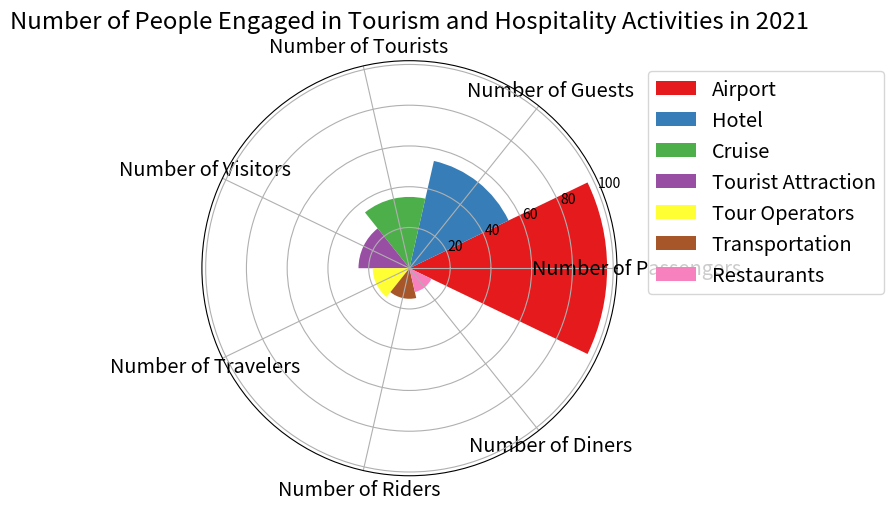

The script that saved this image: (Note: this script raises an exception after producing the figure.)

import matplotlib.pyplot as plt
import numpy as np

# Transform the given data into three variables: data_labels, data, line_labels
data_labels = ['Airport', 'Hotel', 'Cruise', 'Tourist Attraction', 'Tour Operators', 'Transportation', 'Restaurants']
line_labels = ['Number of Passengers', 'Number of Guests', 'Number of Tourists', 'Number of Visitors', 'Number of Travelers', 'Number of Riders', 'Number of Diners']
data = [97, 54, 35, 25, 18, 15, 12]

# Create figure before plotting
fig = plt.figure(figsize = (8, 8))

# Set up the axes in polar coordinates, which is necessary for creating a rose chart
ax = fig.add_subplot(111, projection='polar')

# Calculate the sector angle
num_categories = len(data_labels)
sector_angle = (2 * np.pi) / num_categories

# Draw sectors corresponding to different categories
for i in range(num_categories):
    ax.bar(i * sector_angle, data[i], width=sector_angle, label=data_labels[i], color=plt.cm.Set1(i/num_categories))

# Add legend outside of the main chart area
ax.legend(bbox_to_anchor=(1.05, 1), loc='upper left', labels=data_labels, fontsize='x-large')

# Set the number of ticks
ax.set_xticks(np.linspace(0, 2 * np.pi, num_categories, endpoint=False))

# Set the labels for each sector
ax.set_xticklabels(line_labels, fontsize='x-large')

# Set the title
ax.set_title("Number of People Engaged in Tourism and Hospitality Activities in 2021", fontsize='xx-large')

# Resize the image by tight_layout()
plt.tight_layout()

# Save the image
plt.savefig('/cpfs01/user/yanxiangchao/code0/gpt_chart/structchart_simulation/simulated_data_corner_cases/rose/png/20231227-021234_36.png')

# Clear the current image state
plt.clf()
